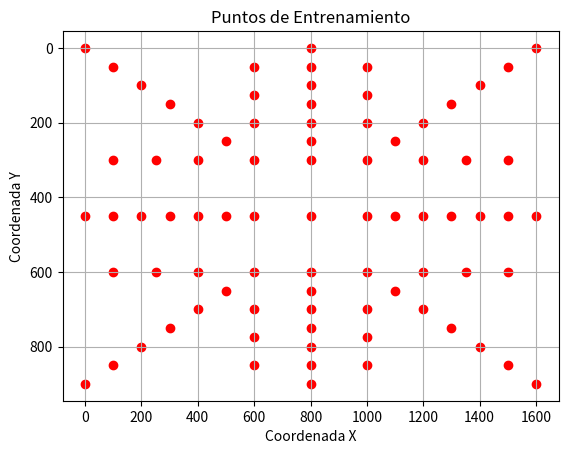

The script that saved this image:
import matplotlib.pyplot as plt

# Tuplas anteriores
rectangulo_grande = [(0, 0), (800, 0), (1600, 0), (0, 450),(800, 450),(1600, 450),(0, 900),(800, 900),(1600, 900)]

# Coordenadas de los rectángulos pequeños (dentro del grande)
rectangulo_pequeno_1 = [(100, 50),(800, 50),(1500, 50),(100, 450),(1500, 450),(100, 850),(800, 850),(1500, 850)]
rectangulo_pequeno_2 = [(200, 100),(800, 100),(1400, 100),(200, 450),(1400, 450),(200, 800),(800, 800),(1400, 800)]
rectangulo_pequeno_3 = [(300, 150),(800, 150),(1300, 150),(300, 450),(1300, 450),(300, 750),(800, 750),(1300, 750)]
rectangulo_pequeno_4 = [(400, 200),(800, 200),(1200, 200),(400, 450),(1200, 450),(400, 700),(800, 700),(1200, 700)]
rectangulo_pequeno_5 = [(500, 250),(800, 250),(1100, 250),(500, 450),(1100, 450),(500, 650),(800, 650),(1100, 650)]
rectangulo_pequeno_6 = [(600, 300),(600, 600),(1000, 600),(1000, 300),(600, 450),(1000, 450),(800, 300),(800, 600)]
sector_izquierda = [(100,300 ),(250, 300),(400, 300),(100,600),(250, 600),(400, 600)]
sector_derecha = [(1500,300 ),(1350, 300),(1200, 300),(1500,600),(1350, 600),(1200, 600)]
sector_izquierda2 = [(600,200 ),(600, 125),(600, 50),(600,700),(600, 775),(600, 850)]
sector_derecha2 = [(1000,200 ),(1000, 125),(1000, 50),(1000,700),(1000, 775),(1000, 850)]



# Combinar ambas listas de tuplas
vector_tuplas = rectangulo_grande + rectangulo_pequeno_1 + rectangulo_pequeno_2 +rectangulo_pequeno_3 + rectangulo_pequeno_4+ rectangulo_pequeno_5 + sector_izquierda +sector_derecha +sector_izquierda2 + sector_derecha2 + rectangulo_pequeno_6

# Extraer las coordenadas x e y por separado
x_coords = [tupla[0] for tupla in vector_tuplas]
y_coords = [tupla[1] for tupla in vector_tuplas]

# Graficar las tuplas en rojo
plt.scatter(x_coords, y_coords, color='red')
plt.xlabel('Coordenada X')
plt.ylabel('Coordenada Y')
plt.title('Puntos de Entrenamiento')
plt.grid(True)
plt.gca().invert_yaxis()
plt.show()